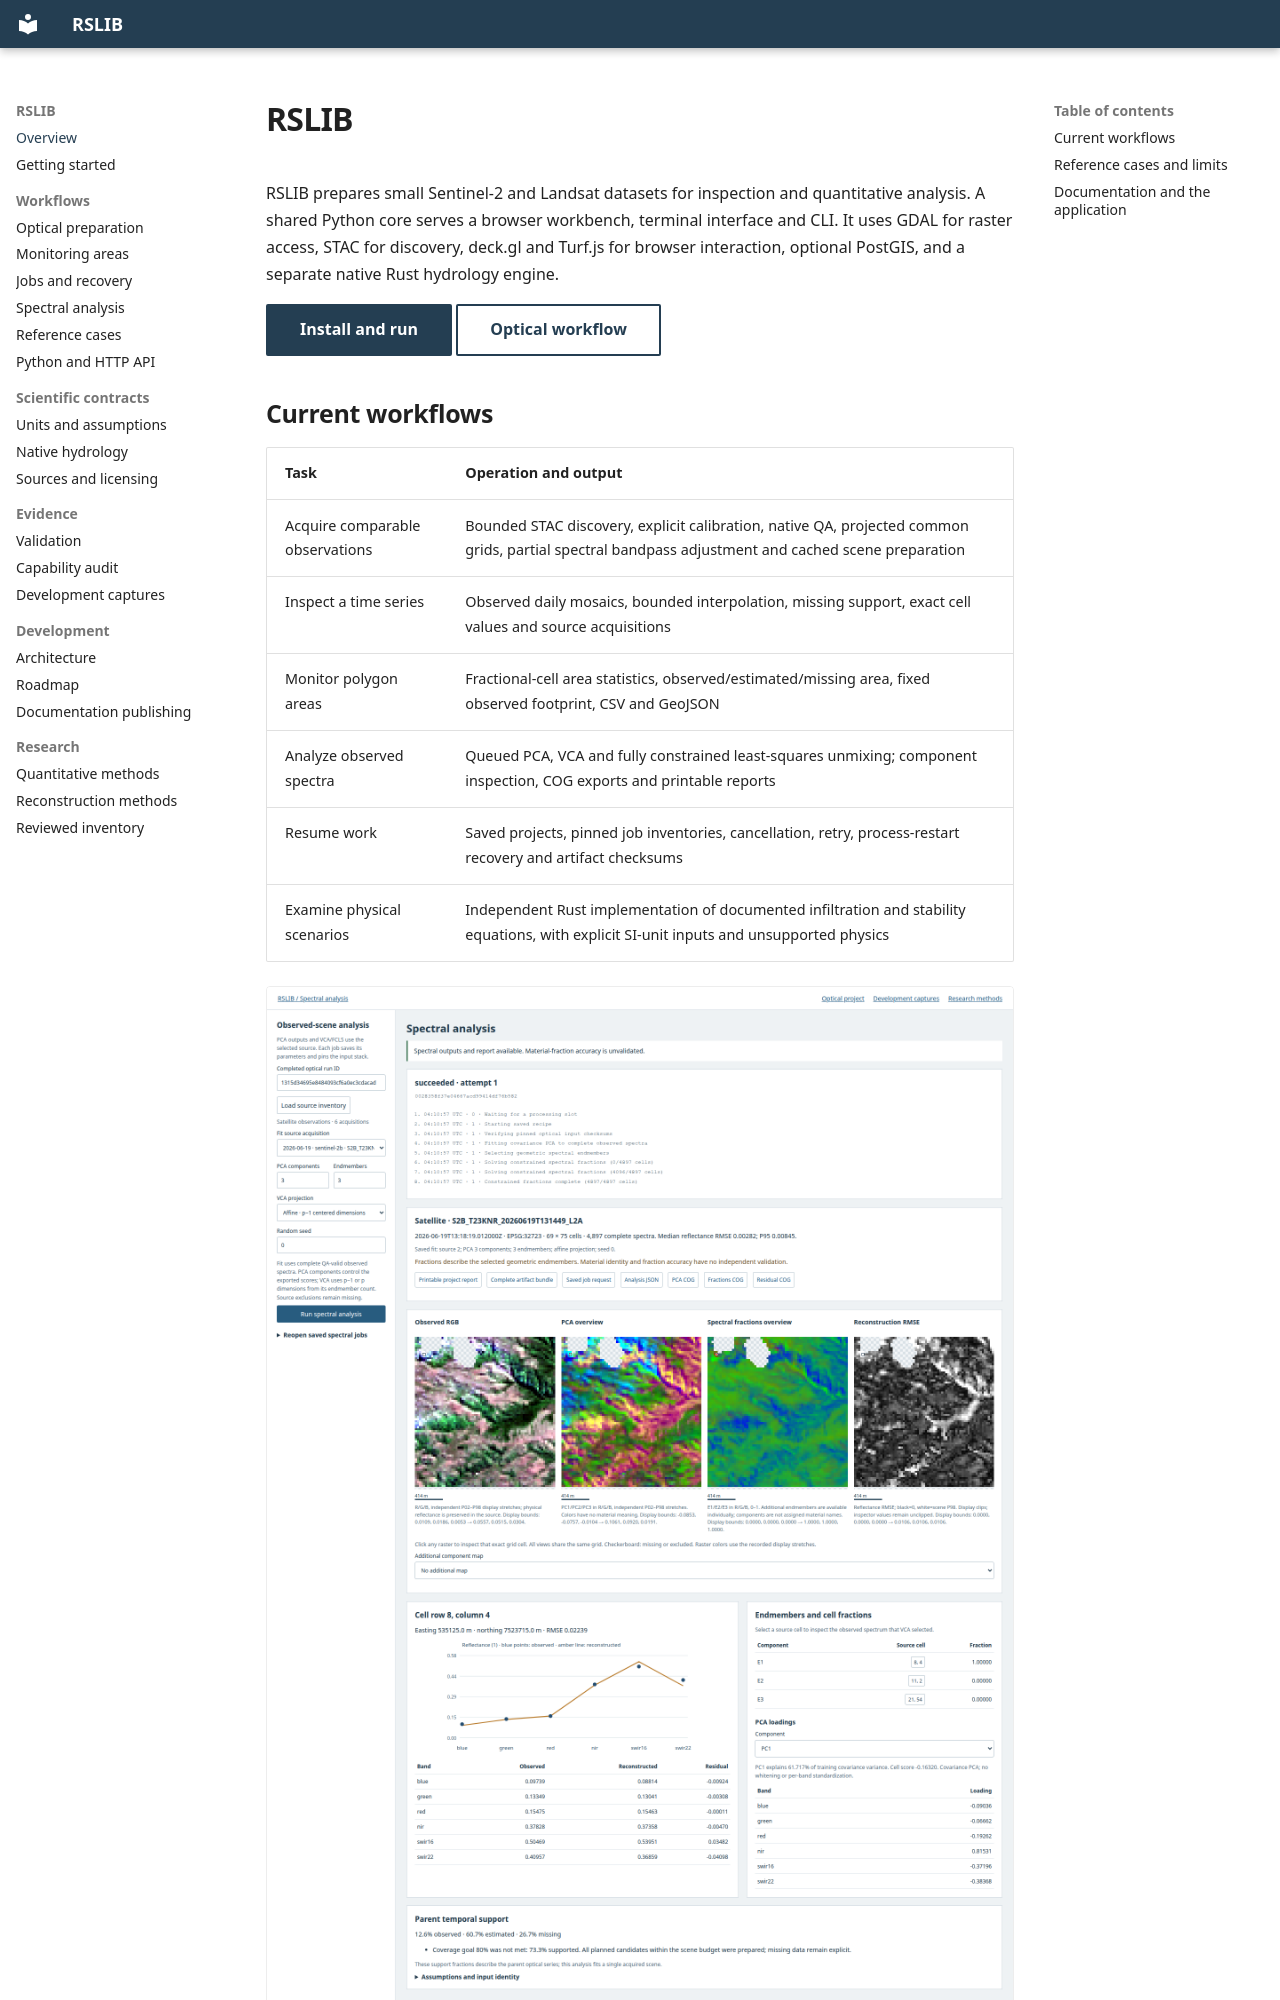

repository: caioFagonde/rslib · page: index.html · generator: mkdocs

# RSLIB

RSLIB prepares small Sentinel-2 and Landsat datasets for inspection and quantitative analysis. A shared Python core serves a browser workbench, terminal interface and CLI. It uses GDAL for raster access, STAC for discovery, deck.gl and Turf.js for browser interaction, optional PostGIS, and a separate native Rust hydrology engine.

[Install and run](GETTING_STARTED.md){ .md-button .md-button--primary }
[Optical workflow](OPERATIONS.md){ .md-button }

## Current workflows

| Task | Operation and output |
| --- | --- |
| Acquire comparable observations | Bounded STAC discovery, explicit calibration, native QA, projected common grids, partial spectral bandpass adjustment and cached scene preparation |
| Inspect a time series | Observed daily mosaics, bounded interpolation, missing support, exact cell values and source acquisitions |
| Monitor polygon areas | Fractional-cell area statistics, observed/estimated/missing area, fixed observed footprint, CSV and GeoJSON |
| Analyze observed spectra | Queued PCA, VCA and fully constrained least-squares unmixing; component inspection, COG exports and printable reports |
| Resume work | Saved projects, pinned job inventories, cancellation, retry, process-restart recovery and artifact checksums |
| Examine physical scenarios | Independent Rust implementation of documented infiltration and stability equations, with explicit SI-unit inputs and unsupported physics |

[![Actual spectral-analysis browser capture](showcase/37-queued-spectral-workbench.png)](showcase/37-queued-spectral-workbench.png)

*Working browser with actual satellite inputs. Spectral components are exploratory; material fractions have no independent validation.*
